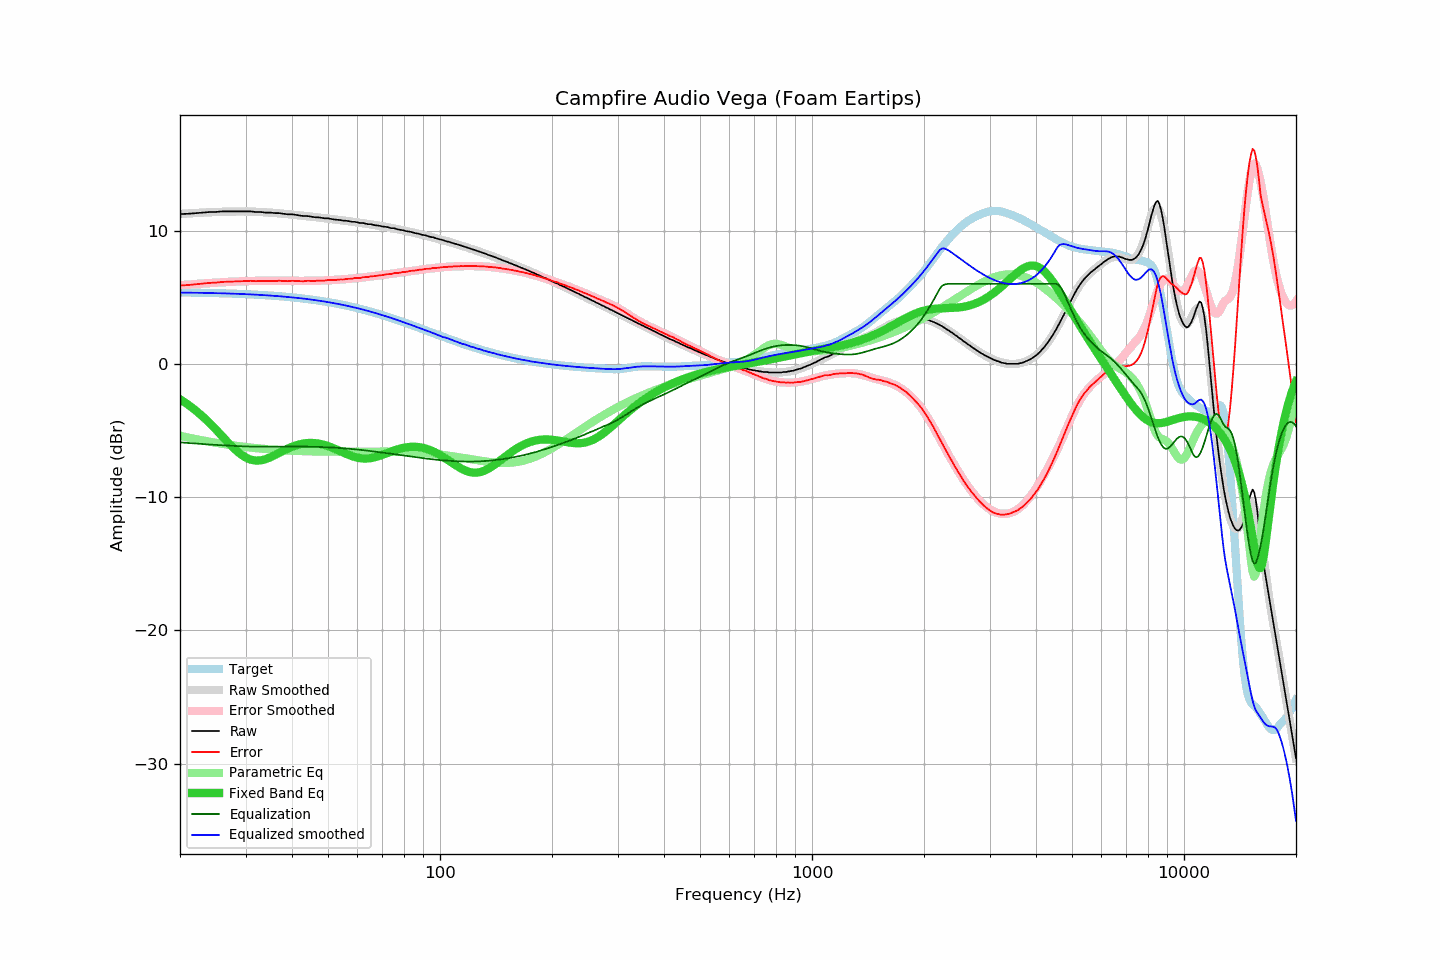

Values plotted in this chart, from the file beside it:
frequency, raw, error, smoothed, error_smoothed, equalization, parametric_eq, equalized_raw, equalized_smoothed, target
20, 11.24, 5.88, 11.24, 5.90, -5.90, -2.66, 5.34, 5.35, 5.36
21, 11.26, 5.91, 11.28, 5.94, -5.94, -3.06, 5.31, 5.34, 5.35
22, 11.31, 5.97, 11.31, 5.98, -5.98, -3.49, 5.32, 5.33, 5.34
23, 11.35, 6.02, 11.34, 6.02, -6.02, -3.95, 5.32, 5.32, 5.33
24, 11.39, 6.07, 11.37, 6.06, -6.06, -4.44, 5.33, 5.31, 5.32
25, 11.40, 6.09, 11.39, 6.09, -6.09, -4.94, 5.31, 5.30, 5.30
26, 11.44, 6.15, 11.41, 6.12, -6.12, -5.45, 5.32, 5.29, 5.29
27, 11.44, 6.16, 11.42, 6.14, -6.14, -5.94, 5.29, 5.27, 5.28
28, 11.44, 6.17, 11.43, 6.17, -6.17, -6.38, 5.27, 5.26, 5.26
29, 11.44, 6.19, 11.43, 6.19, -6.19, -6.75, 5.25, 5.24, 5.24
30, 11.44, 6.21, 11.43, 6.20, -6.20, -7.03, 5.23, 5.23, 5.23
31, 11.44, 6.23, 11.42, 6.21, -6.21, -7.20, 5.22, 5.21, 5.21
32, 11.39, 6.20, 11.41, 6.22, -6.22, -7.27, 5.17, 5.19, 5.19
33, 11.39, 6.22, 11.39, 6.22, -6.22, -7.25, 5.16, 5.17, 5.17
34, 11.35, 6.20, 11.37, 6.22, -6.22, -7.15, 5.12, 5.14, 5.15
35, 11.35, 6.22, 11.34, 6.22, -6.22, -7.02, 5.12, 5.12, 5.12
36, 11.31, 6.21, 11.32, 6.22, -6.22, -6.85, 5.09, 5.09, 5.10
37, 11.31, 6.23, 11.29, 6.22, -6.22, -6.68, 5.09, 5.07, 5.07
38, 11.26, 6.21, 11.26, 6.22, -6.22, -6.51, 5.04, 5.04, 5.05
39, 11.22, 6.20, 11.23, 6.22, -6.22, -6.36, 5.00, 5.01, 5.02
40, 11.22, 6.23, 11.20, 6.21, -6.21, -6.23, 5.00, 4.98, 4.99
41, 11.18, 6.22, 11.17, 6.21, -6.21, -6.12, 4.96, 4.95, 4.96
42, 11.13, 6.20, 11.14, 6.22, -6.22, -6.04, 4.91, 4.92, 4.93
43, 11.09, 6.19, 11.11, 6.22, -6.22, -5.98, 4.87, 4.89, 4.89
44, 11.09, 6.23, 11.08, 6.22, -6.22, -5.95, 4.87, 4.86, 4.86
45, 11.05, 6.22, 11.05, 6.22, -6.22, -5.94, 4.82, 4.82, 4.82
46, 11.00, 6.21, 11.01, 6.23, -6.23, -5.95, 4.77, 4.78, 4.79
47, 11.00, 6.25, 10.98, 6.24, -6.24, -5.98, 4.76, 4.75, 4.75
48, 10.96, 6.24, 10.95, 6.25, -6.25, -6.03, 4.71, 4.71, 4.71
49, 10.92, 6.24, 10.92, 6.26, -6.26, -6.10, 4.66, 4.67, 4.67
50, 10.92, 6.29, 10.89, 6.27, -6.27, -6.18, 4.65, 4.63, 4.63
51, 10.87, 6.28, 10.87, 6.28, -6.28, -6.27, 4.59, 4.59, 4.59
52, 10.83, 6.28, 10.84, 6.29, -6.29, -6.36, 4.53, 4.55, 4.55
53, 10.81, 6.30, 10.81, 6.31, -6.31, -6.46, 4.50, 4.50, 4.50
54, 10.79, 6.33, 10.78, 6.32, -6.32, -6.57, 4.46, 4.46, 4.46
55, 10.74, 6.32, 10.75, 6.34, -6.34, -6.67, 4.40, 4.41, 4.41
56, 10.74, 6.37, 10.72, 6.36, -6.36, -6.76, 4.38, 4.37, 4.37
57, 10.70, 6.38, 10.69, 6.38, -6.38, -6.85, 4.32, 4.32, 4.32
58, 10.66, 6.38, 10.67, 6.40, -6.40, -6.93, 4.26, 4.27, 4.27
59, 10.66, 6.43, 10.64, 6.42, -6.42, -6.99, 4.24, 4.22, 4.22
60, 10.61, 6.43, 10.61, 6.44, -6.44, -7.05, 4.17, 4.17, 4.17
61, 10.57, 6.44, 10.58, 6.46, -6.46, -7.08, 4.11, 4.12, 4.12
62, 10.57, 6.49, 10.55, 6.48, -6.48, -7.10, 4.09, 4.07, 4.07
63, 10.53, 6.50, 10.52, 6.50, -6.50, -7.11, 4.02, 4.02, 4.02
64, 10.48, 6.51, 10.49, 6.52, -6.52, -7.10, 3.95, 3.97, 3.97
65, 10.48, 6.56, 10.46, 6.55, -6.55, -7.08, 3.93, 3.92, 3.92
66, 10.44, 6.57, 10.43, 6.57, -6.57, -7.05, 3.87, 3.86, 3.87
67, 10.40, 6.58, 10.40, 6.59, -6.59, -7.01, 3.80, 3.81, 3.81
68, 10.38, 6.62, 10.38, 6.62, -6.62, -6.95, 3.76, 3.76, 3.76
69, 10.35, 6.64, 10.34, 6.64, -6.64, -6.90, 3.71, 3.70, 3.71
70, 10.31, 6.65, 10.31, 6.66, -6.66, -6.84, 3.64, 3.65, 3.65
71, 10.29, 6.69, 10.28, 6.69, -6.69, -6.77, 3.60, 3.60, 3.60
72, 10.27, 6.72, 10.25, 6.71, -6.71, -6.71, 3.56, 3.54, 3.54
73, 10.22, 6.73, 10.22, 6.73, -6.73, -6.64, 3.48, 3.49, 3.49
74, 10.18, 6.74, 10.19, 6.76, -6.76, -6.58, 3.42, 3.43, 3.44
75, 10.18, 6.80, 10.16, 6.78, -6.78, -6.52, 3.40, 3.38, 3.38
76, 10.14, 6.81, 10.13, 6.80, -6.80, -6.47, 3.33, 3.33, 3.33
77, 10.09, 6.81, 10.10, 6.82, -6.82, -6.42, 3.26, 3.27, 3.27
78, 10.06, 6.84, 10.06, 6.85, -6.85, -6.37, 3.21, 3.22, 3.22
79, 10.04, 6.87, 10.03, 6.87, -6.87, -6.33, 3.17, 3.16, 3.16
... 553 more rows
